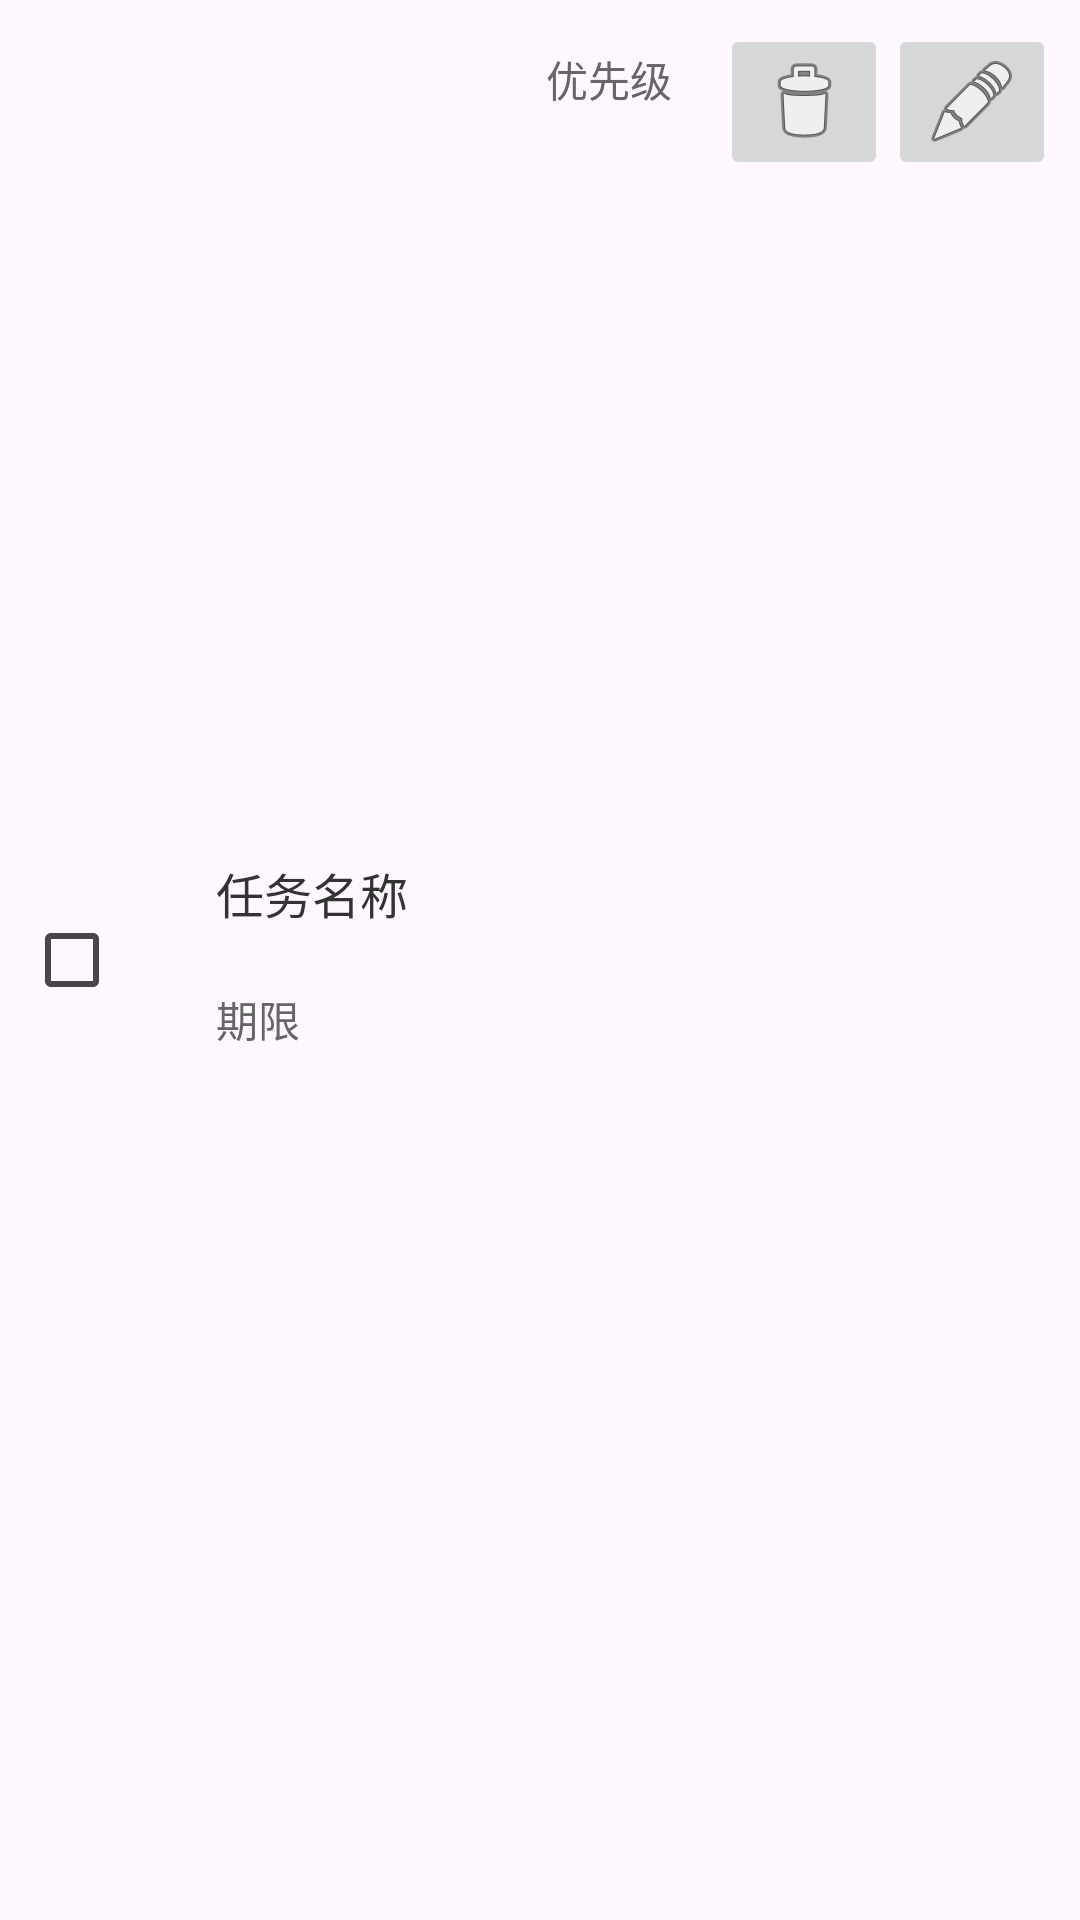

Write the Android layout XML for this screen, with the resource values it uses.
<!-- AndroidManifest.xml: application theme Theme.WaitThings -->
<!-- res/layout/task_item.xml -->
<LinearLayout xmlns:android="http://schemas.android.com/apk/res/android"
    android:layout_width="match_parent"
    android:layout_height="wrap_content"
    android:orientation="horizontal"
    android:padding="8dp"
    android:gravity="center_vertical">

    
    <CheckBox
        android:id="@+id/task_check_box"
        android:layout_width="wrap_content"
        android:layout_height="wrap_content"
        android:layout_marginEnd="8dp" />

    
    <LinearLayout
        android:orientation="vertical"
        android:layout_width="0dp"
        android:layout_height="wrap_content"
        android:layout_weight="1">

        
        <TextView
            android:id="@+id/task_name"
            android:layout_width="match_parent"
            android:layout_height="wrap_content"
            android:layout_marginBottom="4dp"
            android:padding="8dp"
            android:text="任务名称"
            android:textSize="16sp"
            android:textColor="#333333"
            android:ellipsize="end"
            android:maxLines="1"
            android:singleLine="true"
            android:importantForAccessibility="yes"
            android:contentDescription="任务名称"/>

        
        <TextView
            android:id="@+id/task_due_date"
            android:layout_width="wrap_content"
            android:layout_height="wrap_content"
            android:layout_marginBottom="4dp"
            android:padding="8dp"
            android:text="期限"
            android:textSize="14sp"
            android:textColor="#666666" />
    </LinearLayout>

    
    <TextView
        android:id="@+id/task_priority"
        android:layout_width="wrap_content"
        android:layout_height="wrap_content"
        android:padding="8dp"
        android:text="优先级"
        android:textSize="14sp"
        android:textColor="#666666"
        android:layout_gravity="end" />

    
    <ImageButton
        android:id="@+id/delete_button"
        android:layout_width="wrap_content"
        android:layout_height="wrap_content"
        android:src="@android:drawable/ic_menu_delete"
        android:contentDescription="删除任务"
        android:layout_gravity="end"
        android:layout_marginStart="8dp" />

    
    <ImageButton
        android:id="@+id/edit_button"
        android:layout_width="wrap_content"
        android:layout_height="wrap_content"
        android:src="@android:drawable/ic_menu_edit"
        android:contentDescription="编辑任务"
        android:layout_gravity="end" />
</LinearLayout>
<!-- resources referenced by this layout -->
<resources>
  <style name="Theme.WaitThings" parent="Base.Theme.WaitThings" />
  <style name="Base.Theme.WaitThings" parent="Theme.Material3.DayNight.NoActionBar">
          
          
      </style>
</resources>
